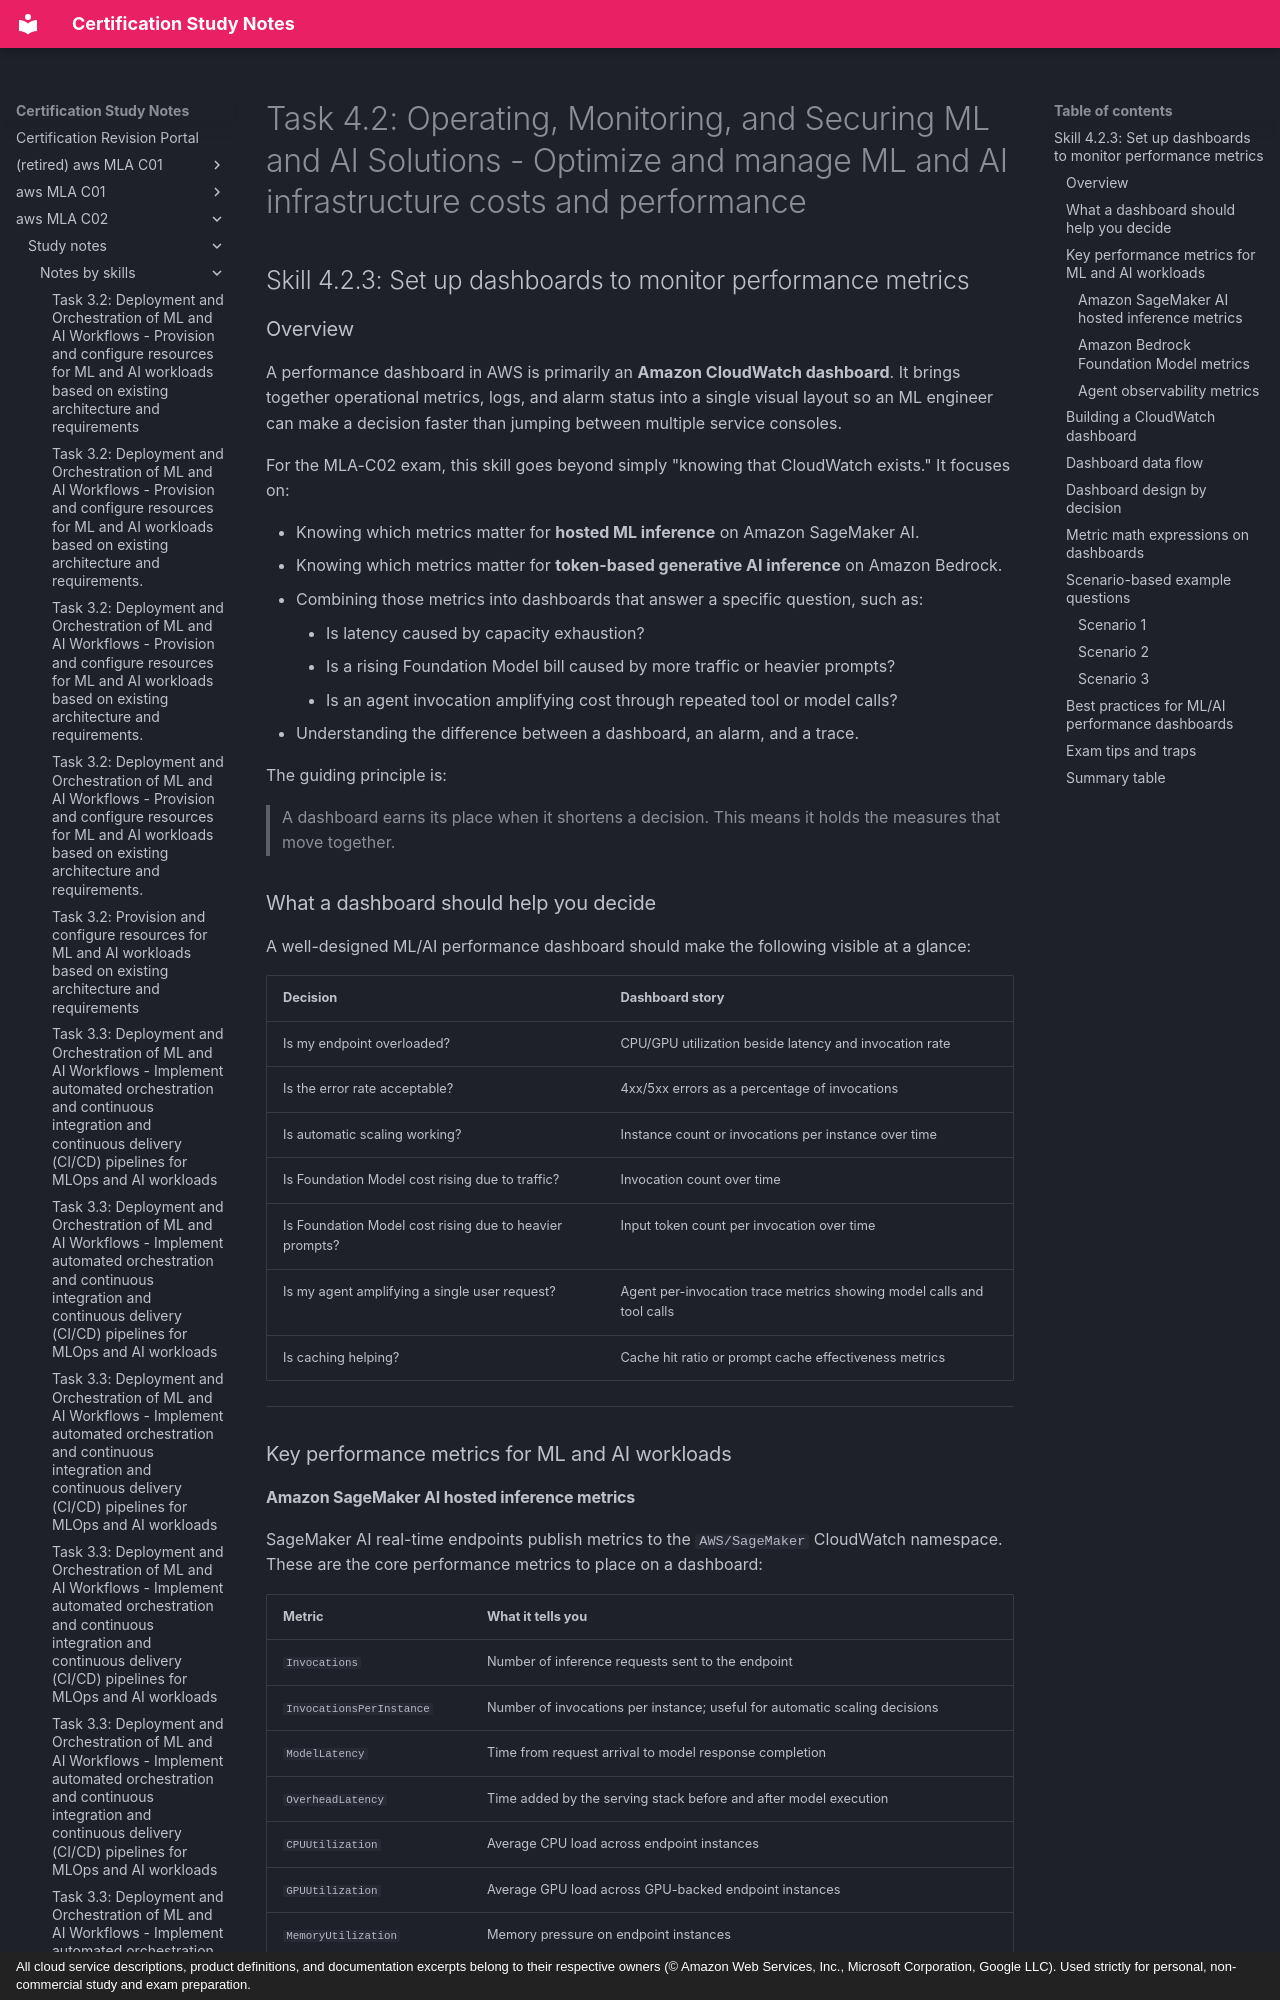

repository: monitus2022/cert_study_notes · page: aws_MLA_C02/study_notes/notes_by_skills/4.2.3/index.html · generator: mkdocs · copyright: All cloud service descriptions, product definitions, and documentation excerpts belong to their respective owners (© Amazon Web Services, Inc., Microsoft Corporation, Google LLC). Used strictly for personal, non-commercial study and exam preparation.

# Task 4.2: Operating, Monitoring, and Securing ML and AI Solutions - Optimize and manage ML and AI infrastructure costs and performance

## Skill 4.2.3: Set up dashboards to monitor performance metrics

### Overview

A performance dashboard in AWS is primarily an **Amazon CloudWatch dashboard**. It brings together operational metrics, logs, and alarm status into a single visual layout so an ML engineer can make a decision faster than jumping between multiple service consoles.

For the MLA-C02 exam, this skill goes beyond simply "knowing that CloudWatch exists." It focuses on:

- Knowing which metrics matter for **hosted ML inference** on Amazon SageMaker AI.
- Knowing which metrics matter for **token-based generative AI inference** on Amazon Bedrock.
- Combining those metrics into dashboards that answer a specific question, such as:
    - Is latency caused by capacity exhaustion?
    - Is a rising Foundation Model bill caused by more traffic or heavier prompts?
    - Is an agent invocation amplifying cost through repeated tool or model calls?
- Understanding the difference between a dashboard, an alarm, and a trace.

The guiding principle is:

> A dashboard earns its place when it shortens a decision. This means it holds the measures that move together.

### What a dashboard should help you decide

A well-designed ML/AI performance dashboard should make the following visible at a glance:

| Decision | Dashboard story |
| --- | --- |
| Is my endpoint overloaded? | CPU/GPU utilization beside latency and invocation rate |
| Is the error rate acceptable? | 4xx/5xx errors as a percentage of invocations |
| Is automatic scaling working? | Instance count or invocations per instance over time |
| Is Foundation Model cost rising due to traffic? | Invocation count over time |
| Is Foundation Model cost rising due to heavier prompts? | Input token count per invocation over time |
| Is my agent amplifying a single user request? | Agent per-invocation trace metrics showing model calls and tool calls |
| Is caching helping? | Cache hit ratio or prompt cache effectiveness metrics |

---

### Key performance metrics for ML and AI workloads
